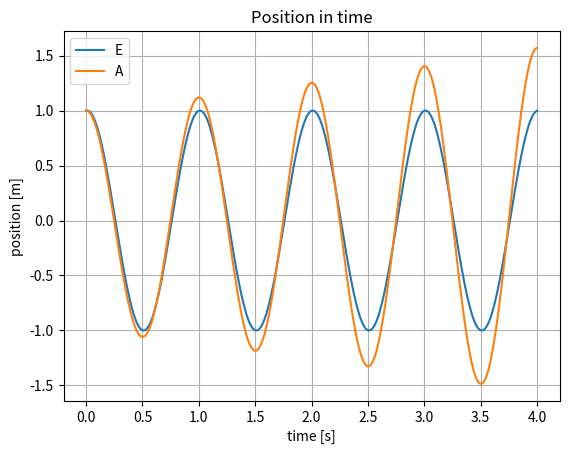
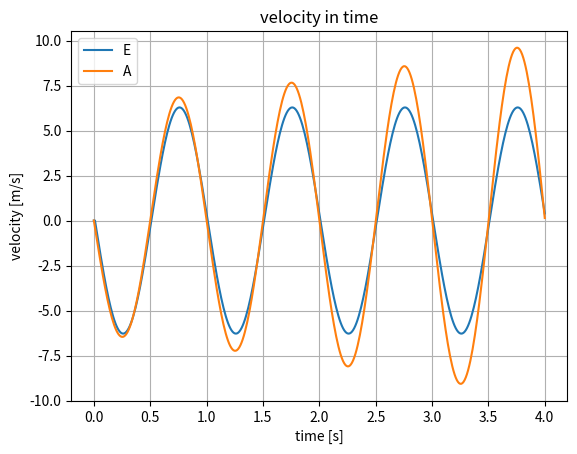
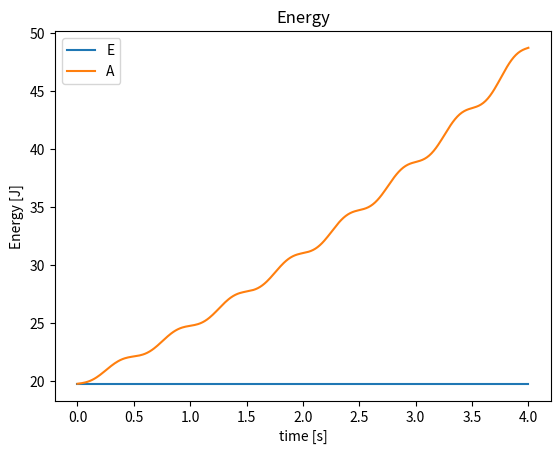

Reproduce these figures in Python, in order.
import matplotlib.pyplot as mpl
import math
import numpy

L = 0.01
h = L
t = [0]

xi = [1]
vi = [0]
E = [0.5*(pow(vi[0], 2)+pow(2*math.pi*xi[0], 2))]

xiRK = [1]
viRK = [0]
ERK = [0.5*(pow(viRK[0], 2)+pow(2*math.pi*xiRK[0], 2))]


for i in range(1, 401):

    xi.append(math.cos(2*math.pi*t[i-1]))
    vi.append(-2*math.pi*math.sin(2*math.pi*t[i-1]))
    E.append(0.5*(pow(vi[i], 2)+pow(2*math.pi*xi[i], 2)))

    k1x = viRK[i-1]
    k1v = -pow(2*math.pi, 2)*xiRK[i-1]

    k2x = viRK[i-1]+h*0.5*k1v
    k2v = -pow(2*math.pi, 2)*xiRK[i-1]-h*0.5*k1x

    k3x = viRK[i-1]+h*0.5*k2v
    k3v = -pow(2*math.pi, 2)*xiRK[i-1]-h*0.5*k2x

    k4x = viRK[i-1]+h*0.5*k3v
    k4v = -pow(2*math.pi, 2)*xiRK[i-1]-h*0.5*k3x

    xiRK.append(xiRK[i-1]+h/6*(k1x+2*k2x+2*k3x+k4x))
    viRK.append(viRK[i-1]+h/6*(k1v+2*k2v+2*k3v+k4v))

    ERK.append(0.5*(pow(viRK[i], 2)+pow(2*math.pi*xiRK[i], 2)))

    t.append(L)
    L += h


print(numpy.mean(E), "\n", numpy.abs(numpy.mean(E)-numpy.mean(ERK)))

mpl.figure()
mpl.plot(t, xi, t, xiRK)
mpl.title('Position in time')
mpl.xlabel('time [s]')
mpl.ylabel('position [m]')
mpl.legend("EA")
mpl.grid()

mpl.figure()
mpl.plot(t, vi, t, viRK)
mpl.title('velocity in time')
mpl.xlabel('time [s]')
mpl.ylabel('velocity [m/s]')
mpl.legend("EA")
mpl.grid()

mpl.figure()
mpl.plot(t, E, t, ERK)
mpl.title('Energy')
mpl.xlabel('time [s]')
mpl.ylabel('Energy [J]')
mpl.legend('EA')

mpl.show()
